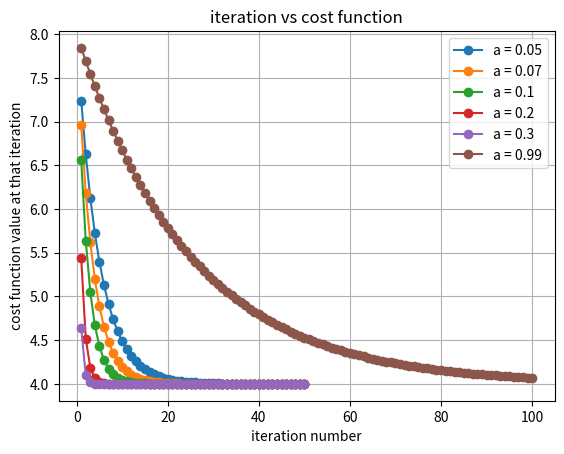

Reproduce this figure in Python.
import matplotlib.pyplot as plt
import numpy as np

# holds main function
def f(x):
   return (x**2 - 4*x + 8)

# derivative if f(x) written here
def df(x):
    return (2*x - 4)

# GD
def GD(x,a,e):
    
    xlst = [] # no of iterations
    ylst = [] # cost function
    
    # ini large value just for entering the loop
    step_size = 100 
    iter = 0
    
    print(f"{'Iter':<6} | {'x':<12} | {'df(x)':<12} | {'a*df(x)':<12} | {'x_new':<12} | {'f(x)':<12} |")
    print("-" * 70)
    
    # iter <= 100 for force stop
    
    while (abs(step_size) >= e and iter <= 21):
        
        step_size = a*df(x)
        
        # just storing x's value before changing it further
        temp = x 
        
        x = x - step_size
        
        iter = iter + 1
        
        print(f"{iter:<6} | {temp:<12.5f} | {df(temp) :<12.5f} | {step_size :<12.5f} | {x :<12.5f} | {f(x) :<12.5f}")
        
        xlst.append(iter)
        ylst.append(f(x))
        
    return xlst,ylst

def GD_fixed_iter(x,a,iters):
    
    xlst = [] # no of iterations
    ylst = [] # cost function
    
    # ini large value just for entering the loop
    step_size = 100 
    iter = 0
    
    print(f"{'Iter':<6} | {'x':<12} | {'df(x)':<12} | {'a*df(x)':<12} | {'x_new':<12} | {'f(x)':<12} |")
    print("-" * 70)
    
    for i in range(0,iters,1):
        
        step_size = a*df(x)
        
        # just storing x's value before changing it further
        temp = x 
        
        x = x - step_size
        
        iter = iter + 1
        
        print(f"{iter:<6} | {temp:<12.5f} | {df(temp) :<12.5f} | {step_size :<12.5f} | {x :<12.5f} | {f(x) :<12.5f}")
        
        xlst.append(iter)
        ylst.append(f(x))
        
    return xlst,ylst

        
# called the function
iters = 50
a0 = 0.05
a1 = 0.07
a2 = 0.1
a3 = 0.2
a4 = 0.3
a5 = 0.99

x,y = GD_fixed_iter(0,0.05,iters)
x1,y1 = GD_fixed_iter(0,0.07,iters)
x2,y2 = GD_fixed_iter(0,0.1,iters)
x3,y3 = GD_fixed_iter(0,0.2,iters)
x4,y4 = GD_fixed_iter(0,0.3,iters)

x5,y5 = GD_fixed_iter(0,0.99,100)



# plotting
plt.plot(x,y,marker='o',label = f"a = {a0}")
plt.plot(x1,y1,marker='o',label = f"a = {a1}")
plt.plot(x2,y2,marker='o',label = f"a = {a2}")
plt.plot(x3,y3,marker='o',label = f"a = {a3}")
plt.plot(x4,y4,marker='o',label = f"a = {a4}")
plt.plot(x5,y5,marker='o',label = f"a = {a5}")


plt.legend()

plt.title("iteration vs cost function")
plt.xlabel("iteration number")
plt.ylabel("cost function value at that iteration")
plt.grid(True)

plt.show()



        
